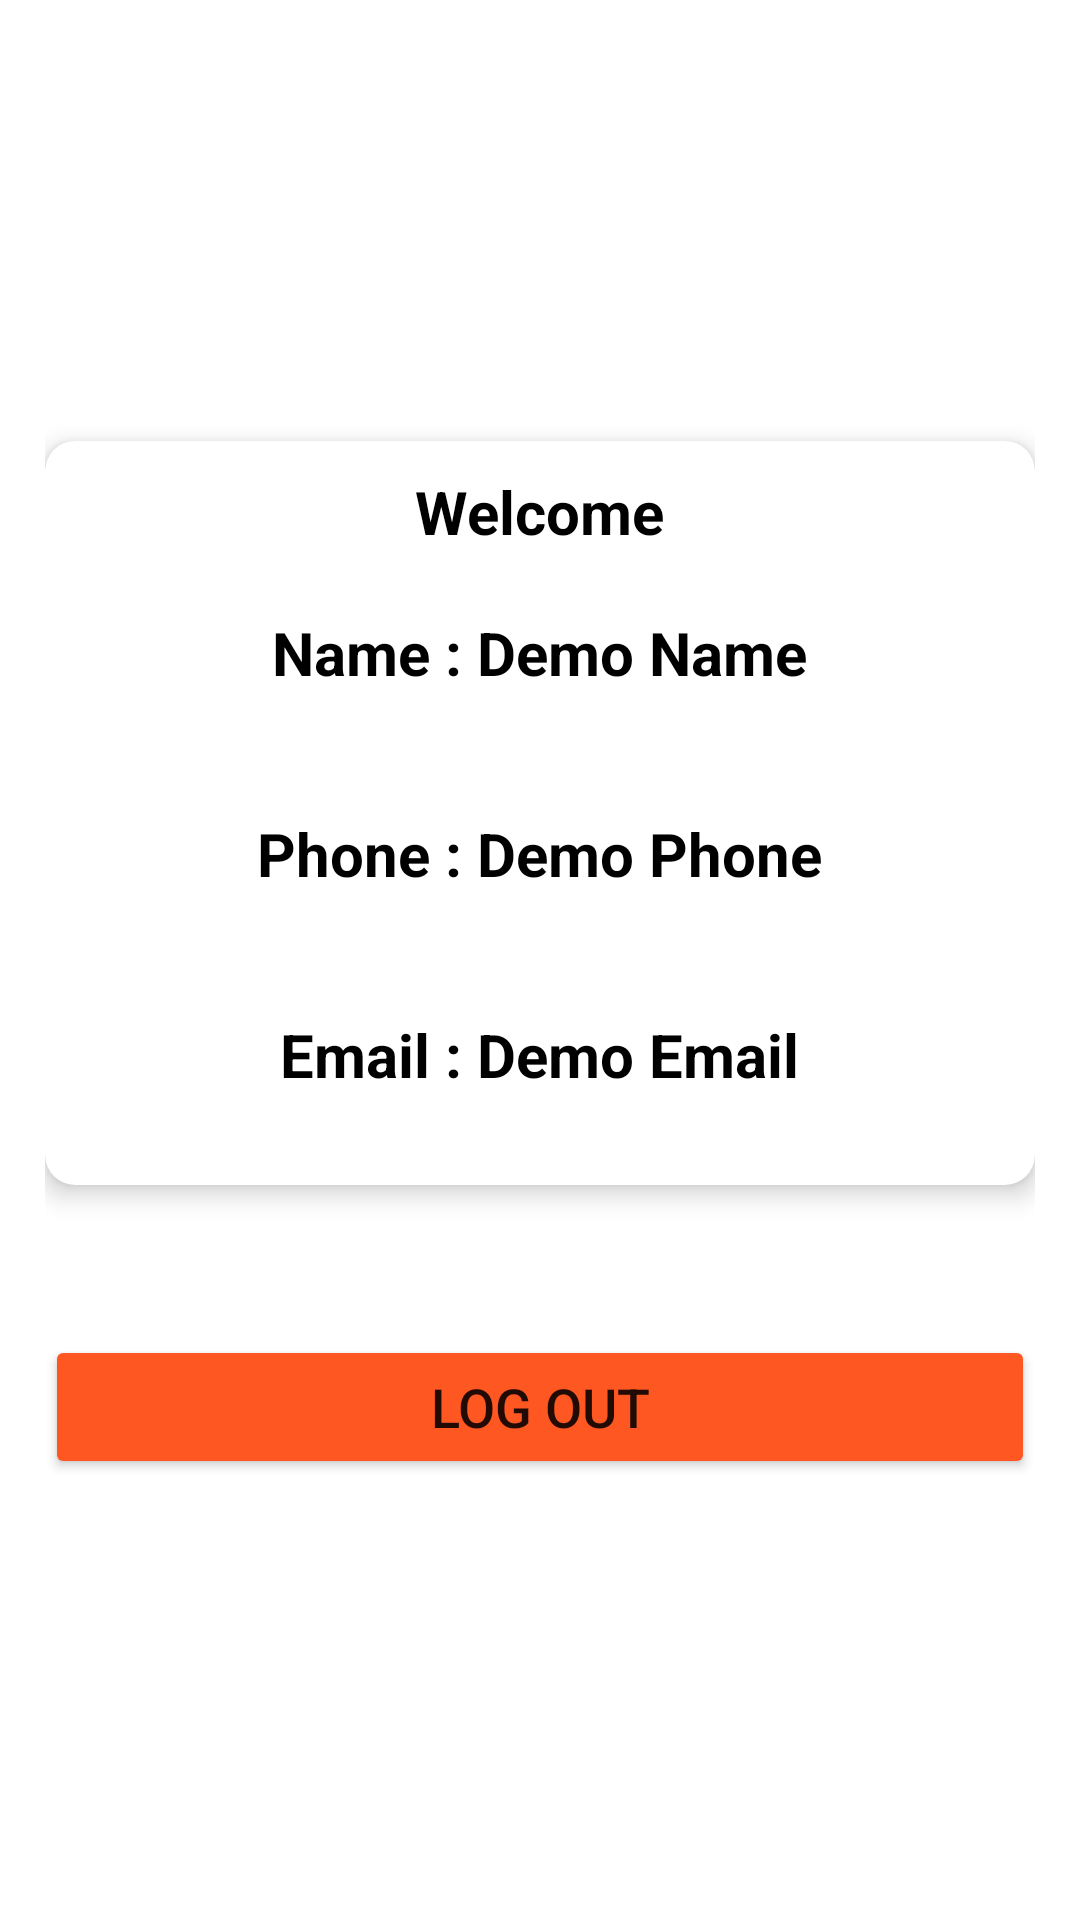

Here is an Android app screen rendered from its layout file. Give the layout XML and the strings, colors and styles it references.
<!-- AndroidManifest.xml: application theme Theme.FastTrade -->
<!-- res/layout/activity_logged_in.xml -->
<?xml version="1.0" encoding="utf-8"?>
<LinearLayout xmlns:android="http://schemas.android.com/apk/res/android"
    xmlns:app="http://schemas.android.com/apk/res-auto"
    xmlns:tools="http://schemas.android.com/tools"
    android:layout_width="match_parent"
    android:layout_height="match_parent"
    android:orientation="vertical"
    android:gravity="center_vertical"
    android:padding="15dp"
    tools:context=".LoggedIn">

    <com.google.android.material.card.MaterialCardView
        android:layout_width="match_parent"
        android:layout_height="wrap_content"
        app:cardCornerRadius="10dp"
        app:cardElevation="5dp">

        <LinearLayout
            android:id="@+id/Details"
            android:layout_width="match_parent"
            android:layout_height="match_parent"
            android:gravity="center_horizontal"
            android:orientation="vertical"
            android:padding="10dp">

            <TextView
                android:layout_width="wrap_content"
                android:layout_height="match_parent"
                android:text="Welcome"
                android:textColor="@color/black"
                android:textSize="20dp"
                android:textStyle="bold" />

            <TextView
                android:id="@+id/Name"
                android:layout_width="wrap_content"
                android:layout_height="match_parent"
                android:layout_margin="20dp"
                android:text="Name : Demo Name"
                android:textColor="@color/black"
                android:textSize="20dp"
                android:textStyle="bold" />

            <TextView
                android:id="@+id/Phone"
                android:layout_width="wrap_content"
                android:layout_height="match_parent"
                android:layout_margin="20dp"
                android:text="Phone : Demo Phone"
                android:textColor="@color/black"
                android:textSize="20dp"
                android:textStyle="bold" />

            <TextView
                android:id="@+id/EmailLog"
                android:layout_width="wrap_content"
                android:layout_height="match_parent"
                android:layout_margin="20dp"
                android:text="Email : Demo Email"
                android:textColor="@color/black"
                android:textSize="20dp"
                android:textStyle="bold" />

        </LinearLayout>

    </com.google.android.material.card.MaterialCardView>

    <Button
        android:id="@+id/Logout"
        android:layout_width="match_parent"
        android:layout_height="wrap_content"
        android:layout_marginTop="50dp"
        android:backgroundTint="#FF5722"
        android:text="Log Out"

        android:textSize="18sp" />

</LinearLayout>
<!-- resources referenced by this layout -->
<resources>
  <style name="Theme.FastTrade" parent="Theme.MaterialComponents.DayNight.DarkActionBar">
          
          <item name="colorPrimary">@color/purple_500</item>
          <item name="colorPrimaryVariant">@color/purple_700</item>
          <item name="colorOnPrimary">@color/white</item>
          
          <item name="colorSecondary">@color/teal_200</item>
          <item name="colorSecondaryVariant">@color/teal_700</item>
          <item name="colorOnSecondary">@color/black</item>
          
          <item name="android:statusBarColor" tools:targetApi="l">?attr/colorPrimaryVariant</item>
          
      </style>
  <!-- not gathered from this repository: default colours our renderer supplied (Android Studio template values) -->
  <color name="purple_500">#FF6200EE</color>
  <color name="purple_700">#FF3700B3</color>
  <color name="teal_200">#FF03DAC5</color>
  <color name="teal_700">#FF018786</color>
  <color name="black">#FF000000</color>
  <color name="white">#FFFFFFFF</color>
</resources>
